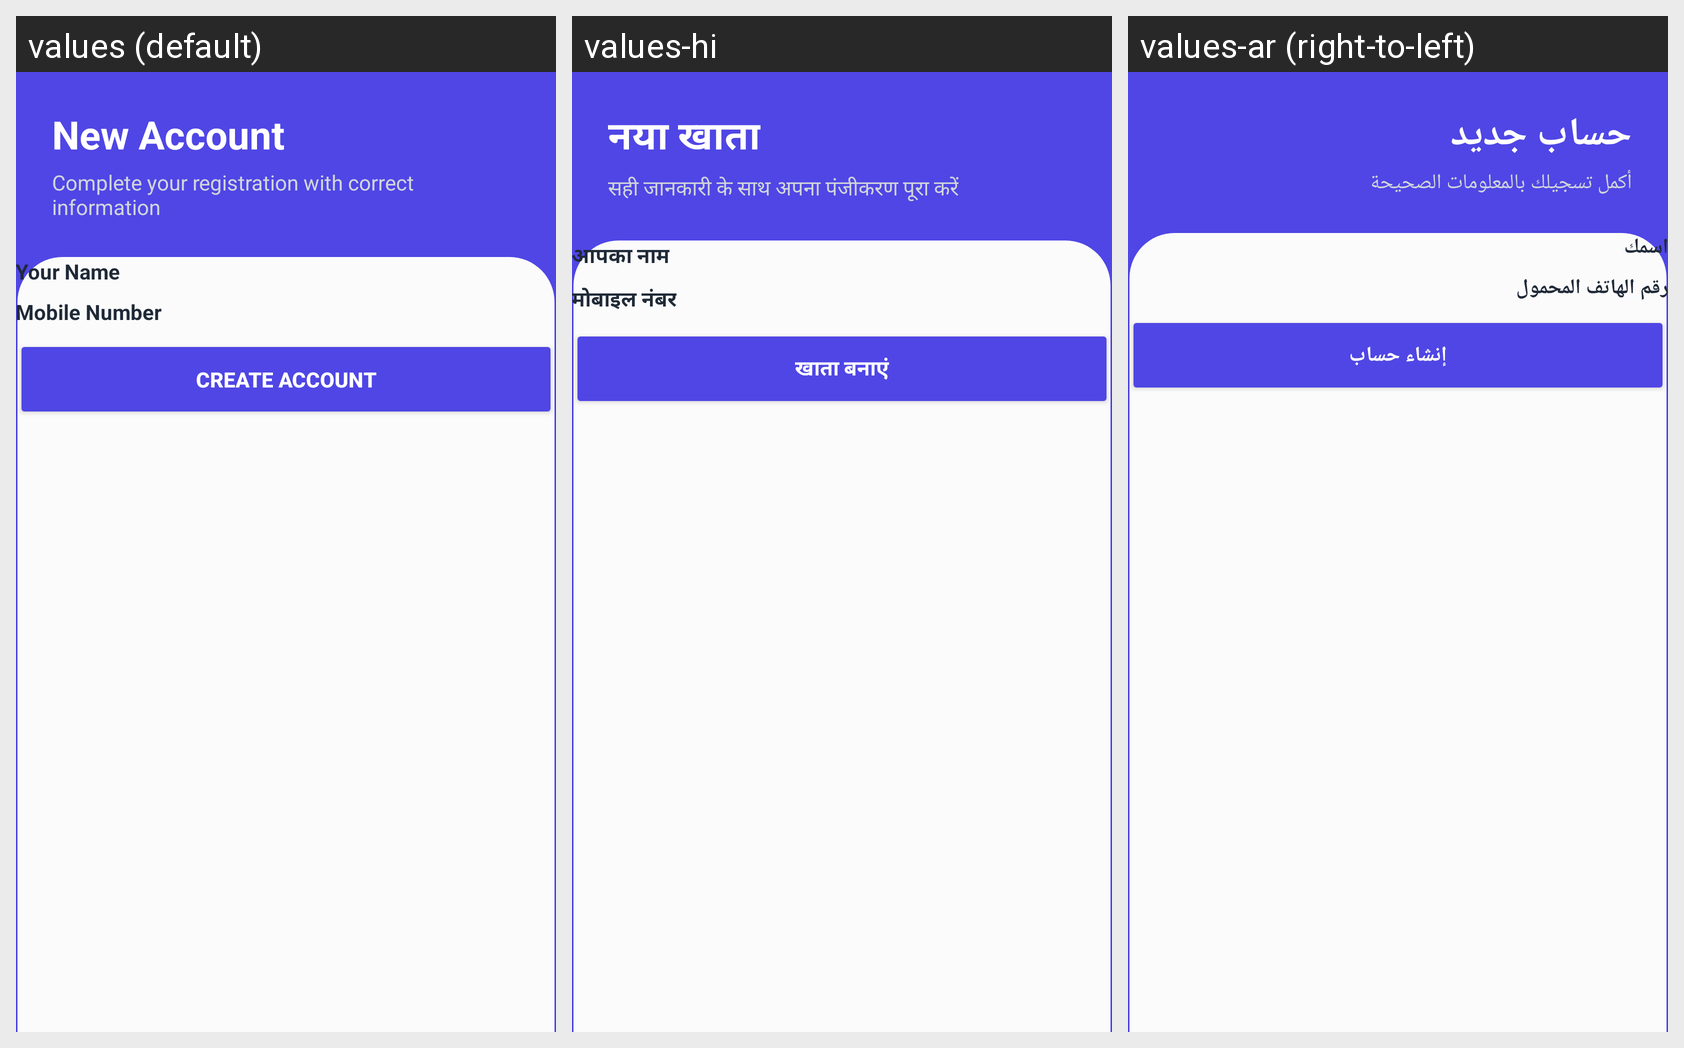

Translations of the strings shown on this Android screen, per locale in the grid:
Android screen res/layout/activity_new_user_login.xml rendered under 3 locales, left to right: values (default), values-hi, values-ar (right-to-left). Device: Nexus 5 (rendered at 1080×1920; each locale shown at half size, 540×960, under a caption strip naming it); theme Theme.SQLiteDatabase.
Other locales in the repository, not shown: values-bn-rBD, values-ne, values-ur.
Strings drawn on this screen, with the default value and each locale's value (text and hints the layout hard-codes, and strings that could not be matched under every locale, appear in the picture but are not listed):

txt_new_acc_title
  values: New Account
  values-hi: नया खाता
  values-ar: حساب جديد

txt_reg_instruction
  values: Complete your registration with correct information
  values-hi: सही जानकारी के साथ अपना पंजीकरण पूरा करें
  values-ar: أكمل تسجيلك بالمعلومات الصحيحة

hint_your_name
  values: Your Name
  values-hi: आपका नाम
  values-ar: اسمك

txt_mobile_lbl
  values: Mobile Number
  values-hi: मोबाइल नंबर
  values-ar: رقم الهاتف المحمول

btn_submit_reg
  values: Create Account
  values-hi: खाता बनाएं
  values-ar: إنشاء حساب
